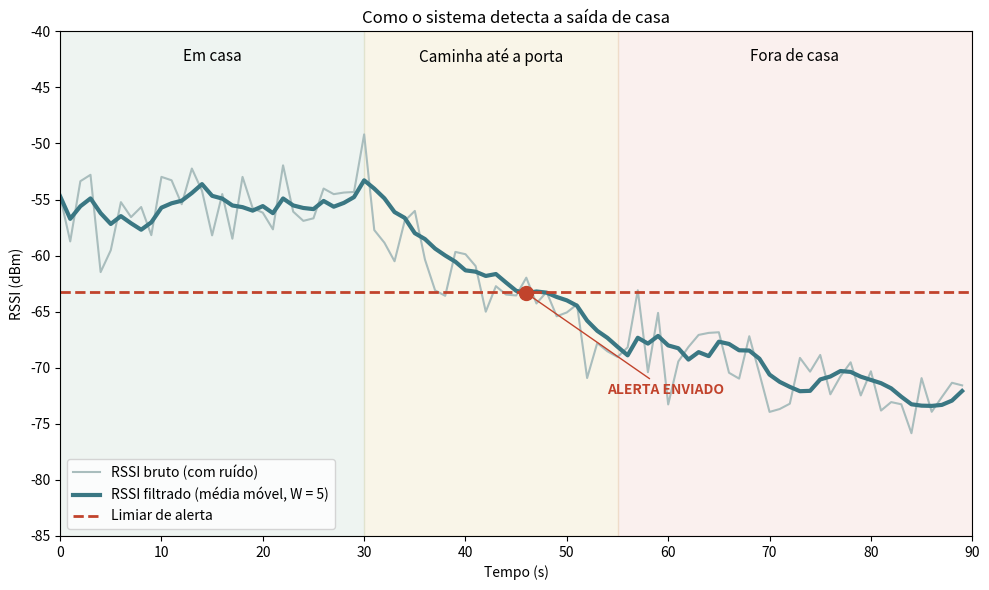
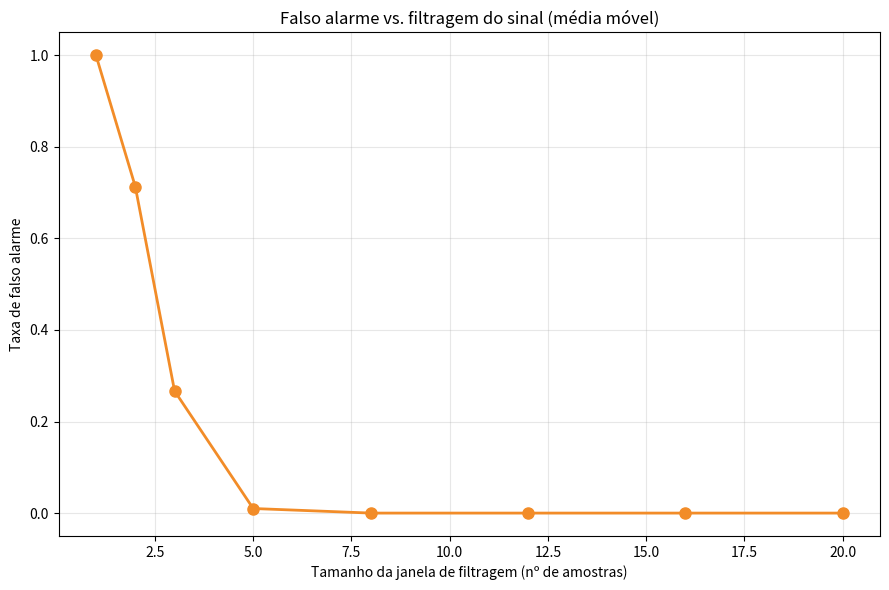
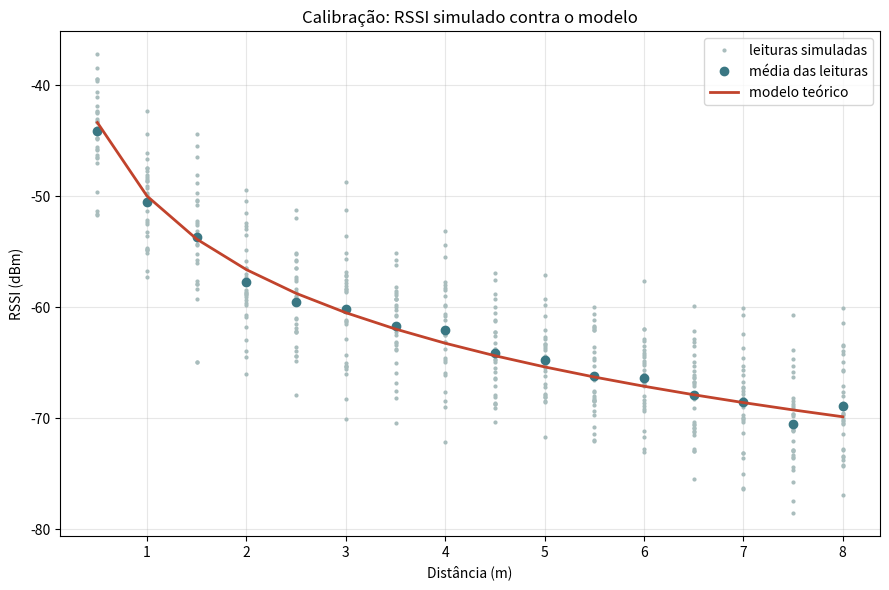

These figures' Python source, in order:
"""
Simulação do alerta de proximidade por RSSI (BLE) para idosos com demência.
Estudo dirigido, EPIIOTA - Internet das Coisas.

O que este programa faz
-----------------------
1) Gera leituras de RSSI sintéticas com o modelo de perda de percurso log-distance:
       RSSI(d) = RSSI0 - 10 * n * log10(d) + ruido
   onde o ruido segue uma distribuição normal (média 0, desvio sigma).
2) Suaviza as leituras com média móvel de W amostras e converte o RSSI filtrado em
   distância estimada:  d_est = 10 ** ((RSSI0 - RSSI) / (10 * n)).
3) Dispara o alerta quando a distância estimada passa do limiar.

Saídas (na pasta indicada em --saida, por padrão "saidas")
---------------------------------------------------------
- figura1_calibracao_modelo.png     : RSSI simulado contra o modelo teórico
- figura2_rssi_bruto_filtrado.png   : uma sessão de saída de casa
- figura3_falso_alarme_vs_janela.png: taxa de falso alarme por tamanho de janela
- tabela3_falso_alarme.csv          : os valores da Figura 3, em tabela

Como rodar
----------
    pip install -r requirements.txt
    python simulacao_rssi.py                       # parâmetros do relatório
    python simulacao_rssi.py --sigma 6 --seed 7    # outro ruído e outra semente
    python simulacao_rssi.py --help                # todas as opções

Os dados são sorteados. Com a mesma semente (--seed) o resultado é sempre o mesmo.
Trocando a semente os valores variam um pouco, mas a conclusão (falso alarme cai a perto
de zero com janela de 5 a 8 amostras) se mantém.
"""

import argparse
import csv
import os

import numpy as np
import matplotlib

matplotlib.use("Agg")
import matplotlib.pyplot as plt


def ler_argumentos():
    ap = argparse.ArgumentParser(description="Simulação do alerta de proximidade por RSSI (BLE).")
    ap.add_argument("--rssi0", type=float, default=-50.0, help="RSSI de referência a 1 m, em dBm (padrão: -50)")
    ap.add_argument("--n", type=float, default=2.2, help="expoente de perda de percurso (padrão: 2,2)")
    ap.add_argument("--sigma", type=float, default=4.0, help="desvio padrão do ruído nos testes de falso alarme, em dB (padrão: 4)")
    ap.add_argument("--sigma-sessao", type=float, default=3.0, help="desvio padrão do ruído na sessão de exemplo, em dB (padrão: 3)")
    ap.add_argument("--limiar", type=float, default=4.0, help="limiar de distância, em metros (padrão: 4)")
    ap.add_argument("--janela-exemplo", type=int, default=5, help="janela da média móvel na sessão de exemplo (padrão: 5)")
    ap.add_argument("--janelas", type=int, nargs="+", default=[1, 2, 3, 5, 8, 12, 16, 20],
                    help="tamanhos de janela do teste de falso alarme (padrão: 1 2 3 5 8 12 16 20)")
    ap.add_argument("--repeticoes", type=int, default=300, help="sessões simuladas por janela (padrão: 300)")
    ap.add_argument("--leituras", type=int, default=140, help="leituras por sessão (padrão: 140)")
    ap.add_argument("--seed", type=int, default=42, help="semente do sorteio (padrão: 42)")
    ap.add_argument("--saida", default="saidas", help="pasta onde gravar figuras e tabela (padrão: saidas)")
    return ap.parse_args()


# Parâmetros fixos do cenário de falso alarme (Tabela 2 do relatório)
DIST_PARADO = 2.0   # distância real do idoso parado (m)
VARIACAO = 0.3      # variação natural de movimento (m, uniforme +- VARIACAO)


class Simulacao:
    def __init__(self, a):
        self.a = a
        self.rng = np.random.default_rng(a.seed)
        self.limiar_rssi = a.rssi0 - 10 * a.n * np.log10(a.limiar)   # cerca de -63,2 dBm com o padrão

    def rssi(self, d, sigma):
        """RSSI simulado para distância(s) d, em metros."""
        d = np.maximum(d, 0.1)
        return self.a.rssi0 - 10 * self.a.n * np.log10(d) + self.rng.normal(0, sigma, size=np.shape(d))

    def dist_estimada(self, r):
        """Inverte o modelo: distância (m) a partir do RSSI (dBm)."""
        return 10 ** ((self.a.rssi0 - r) / (10 * self.a.n))

    @staticmethod
    def media_movel(x, w):
        """Média das últimas w leituras (nas primeiras leituras usa as que já existem)."""
        out = np.empty(len(x))
        for i in range(len(x)):
            out[i] = np.mean(x[max(0, i - w + 1): i + 1])
        return out

    # ------------------------- sessão de exemplo: saída de casa -------------------------
    def sessao_exemplo(self, pasta):
        a = self.a
        t = np.arange(0, 90)
        d = np.empty(len(t))
        d[t < 30] = 1.8                                              # em casa
        m = (t >= 30) & (t < 55)
        d[m] = np.linspace(1.8, 6.0, m.sum())                        # caminha até a porta e sai
        m = t >= 55
        d[m] = np.linspace(6.0, 11.0, m.sum())                       # fora de casa
        bruto = self.rssi(d, a.sigma_sessao)
        filtrado = self.media_movel(bruto, a.janela_exemplo)
        acima = self.dist_estimada(filtrado) > a.limiar
        idx = int(np.argmax(acima)) if acima.any() else None

        fig, ax = plt.subplots(figsize=(10, 6))
        ax.axvspan(0, 30, color="#2f7d58", alpha=0.08)
        ax.axvspan(30, 55, color="#c9a227", alpha=0.10)
        ax.axvspan(55, 90, color="#c1432c", alpha=0.08)
        for x, txt in ((15, "Em casa"), (42.5, "Caminha até a porta"), (72.5, "Fora de casa")):
            ax.text(x, -41.5, txt, ha="center", va="top", fontsize=11)
        ax.plot(t, bruto, color="#a9bdbd", lw=1.5, label="RSSI bruto (com ruído)")
        ax.plot(t, filtrado, color="#3a7783", lw=3, label=f"RSSI filtrado (média móvel, W = {a.janela_exemplo})")
        ax.axhline(self.limiar_rssi, color="#c1432c", ls="--", lw=2, label="Limiar de alerta")
        if idx is not None:
            ax.plot(t[idx], filtrado[idx], "o", color="#c1432c", ms=10)
            ax.annotate("ALERTA ENVIADO", (t[idx], filtrado[idx]), (t[idx] + 8, filtrado[idx] - 9),
                        color="#c1432c", fontweight="bold", arrowprops=dict(arrowstyle="-", color="#c1432c"))
        ax.set_xlim(0, 90)
        ax.set_ylim(-85, -40)
        ax.set_xlabel("Tempo (s)")
        ax.set_ylabel("RSSI (dBm)")
        ax.set_title("Como o sistema detecta a saída de casa")
        ax.legend(loc="lower left")
        fig.tight_layout()
        fig.savefig(os.path.join(pasta, "figura2_rssi_bruto_filtrado.png"), dpi=150)
        plt.close(fig)
        return idx

    # ------------------------- falso alarme x janela -------------------------
    def falso_alarme(self, w):
        """Fração de sessões, com o idoso parado a ~2 m, em que o alerta dispara por engano."""
        a = self.a
        falsos = 0
        for _ in range(a.repeticoes):
            d = DIST_PARADO + self.rng.uniform(-VARIACAO, VARIACAO, a.leituras)
            r = self.rssi(d, a.sigma)
            # só considera a média quando já há w leituras (modo "valid")
            filt = np.convolve(r, np.ones(w) / w, mode="valid")
            if (self.dist_estimada(filt) > a.limiar).any():
                falsos += 1
        return falsos / a.repeticoes

    def teste_falso_alarme(self, pasta):
        a = self.a
        taxas = [self.falso_alarme(w) for w in a.janelas]
        with open(os.path.join(pasta, "tabela3_falso_alarme.csv"), "w", newline="", encoding="utf-8") as f:
            wr = csv.writer(f)
            wr.writerow(["janela_W", "taxa_falso_alarme_percent"])
            for w, p in zip(a.janelas, taxas):
                wr.writerow([w, round(100 * p)])
        fig, ax = plt.subplots(figsize=(9, 6))
        ax.plot(a.janelas, taxas, "o-", color="#f28c28", lw=2, ms=8)
        ax.set_xlabel("Tamanho da janela de filtragem (nº de amostras)")
        ax.set_ylabel("Taxa de falso alarme")
        ax.set_title("Falso alarme vs. filtragem do sinal (média móvel)")
        ax.set_ylim(-0.05, 1.05)
        ax.grid(alpha=0.3)
        fig.tight_layout()
        fig.savefig(os.path.join(pasta, "figura3_falso_alarme_vs_janela.png"), dpi=150)
        plt.close(fig)
        return taxas

    # ------------------------- calibração do modelo -------------------------
    def calibracao(self, pasta):
        """Compara leituras simuladas com a curva teórica do modelo, de 0,5 a 8 m."""
        a = self.a
        dist = np.arange(0.5, 8.01, 0.5)
        teorico = a.rssi0 - 10 * a.n * np.log10(dist)
        # rng próprio, para não alterar os sorteios das outras etapas
        rng = np.random.default_rng(a.seed + 1)
        pontos = a.rssi0 - 10 * a.n * np.log10(dist)[:, None] + rng.normal(0, a.sigma, (len(dist), 30))
        fig, ax = plt.subplots(figsize=(9, 6))
        for k in range(pontos.shape[1]):
            ax.plot(dist, pontos[:, k], ".", color="#a9bdbd", ms=4, label="leituras simuladas" if k == 0 else None)
        ax.plot(dist, pontos.mean(axis=1), "o", color="#3a7783", ms=6, label="média das leituras")
        ax.plot(dist, teorico, "-", color="#c1432c", lw=2, label="modelo teórico")
        ax.set_xlabel("Distância (m)")
        ax.set_ylabel("RSSI (dBm)")
        ax.set_title("Calibração: RSSI simulado contra o modelo")
        ax.legend()
        ax.grid(alpha=0.3)
        fig.tight_layout()
        fig.savefig(os.path.join(pasta, "figura1_calibracao_modelo.png"), dpi=150)
        plt.close(fig)


if __name__ == "__main__":
    args = ler_argumentos()
    os.makedirs(args.saida, exist_ok=True)
    sim = Simulacao(args)
    print(f"Limiar de RSSI: {sim.limiar_rssi:.1f} dBm (equivale a {args.limiar} m), semente {args.seed}")
    idx = sim.sessao_exemplo(args.saida)
    print("Sessão de exemplo: alerta no instante", idx, "s" if idx is not None else "(não disparou)")
    taxas = sim.teste_falso_alarme(args.saida)
    print("Janela W  ->  taxa de falso alarme")
    for w, p in zip(args.janelas, taxas):
        print(f"  {w:>2}      ->  {100 * p:5.1f}%")
    sim.calibracao(args.saida)
    print(f"Arquivos gravados em: {os.path.abspath(args.saida)}")
